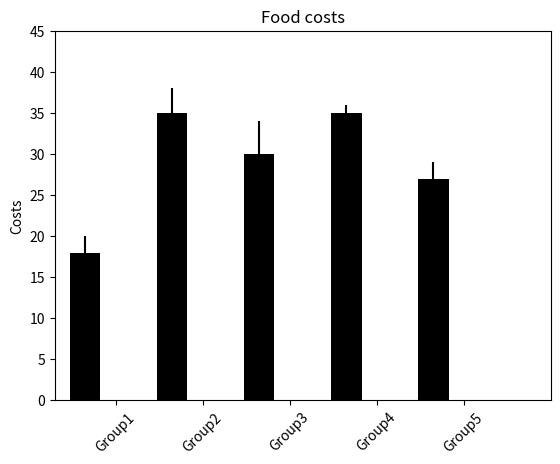

Here is the Python script that generated this plot:
import numpy as np
import matplotlib.pyplot as plt

fig = plt.figure()
ax = fig.add_subplot(111)

## the data
N = 5
menMeans = [18, 35, 30, 35, 27]
menStd =   [2, 3, 4, 1, 2]
womenMeans = [25, 32, 34, 20, 25]
womenStd =   [3, 5, 2, 3, 3]

## necessary variables
ind = np.arange(N)                # the x locations for the groups
width = 0.35                      # the width of the bars

## the bars
rects1 = ax.bar(ind, menMeans, width,
                color='black',
                yerr=menStd )

# rects2 = ax.bar(ind+width, womenMeans, width,
#                     color='red',
#                     yerr=womenStd,
#                     error_kw=dict(elinewidth=2,ecolor='black'))

# axes and labels
ax.set_xlim(-width,len(ind)+width)
ax.set_ylim(0,45)
ax.set_ylabel('Costs')
ax.set_title('Food costs')
xTickMarks = ['Group'+str(i) for i in range(1,6)]
ax.set_xticks(ind+width)
xtickNames = ax.set_xticklabels(xTickMarks)
plt.setp(xtickNames, rotation=45, fontsize=10)

## add a legend
# ax.legend( (rects1[0], rects2[0]), ('Men', 'Women') )

plt.show()
# Save the figure as png
# bbox_inches='tight' removes all extra whitespace on the edges
plt.savefig('./plotting.png', bbox_inches='tight')